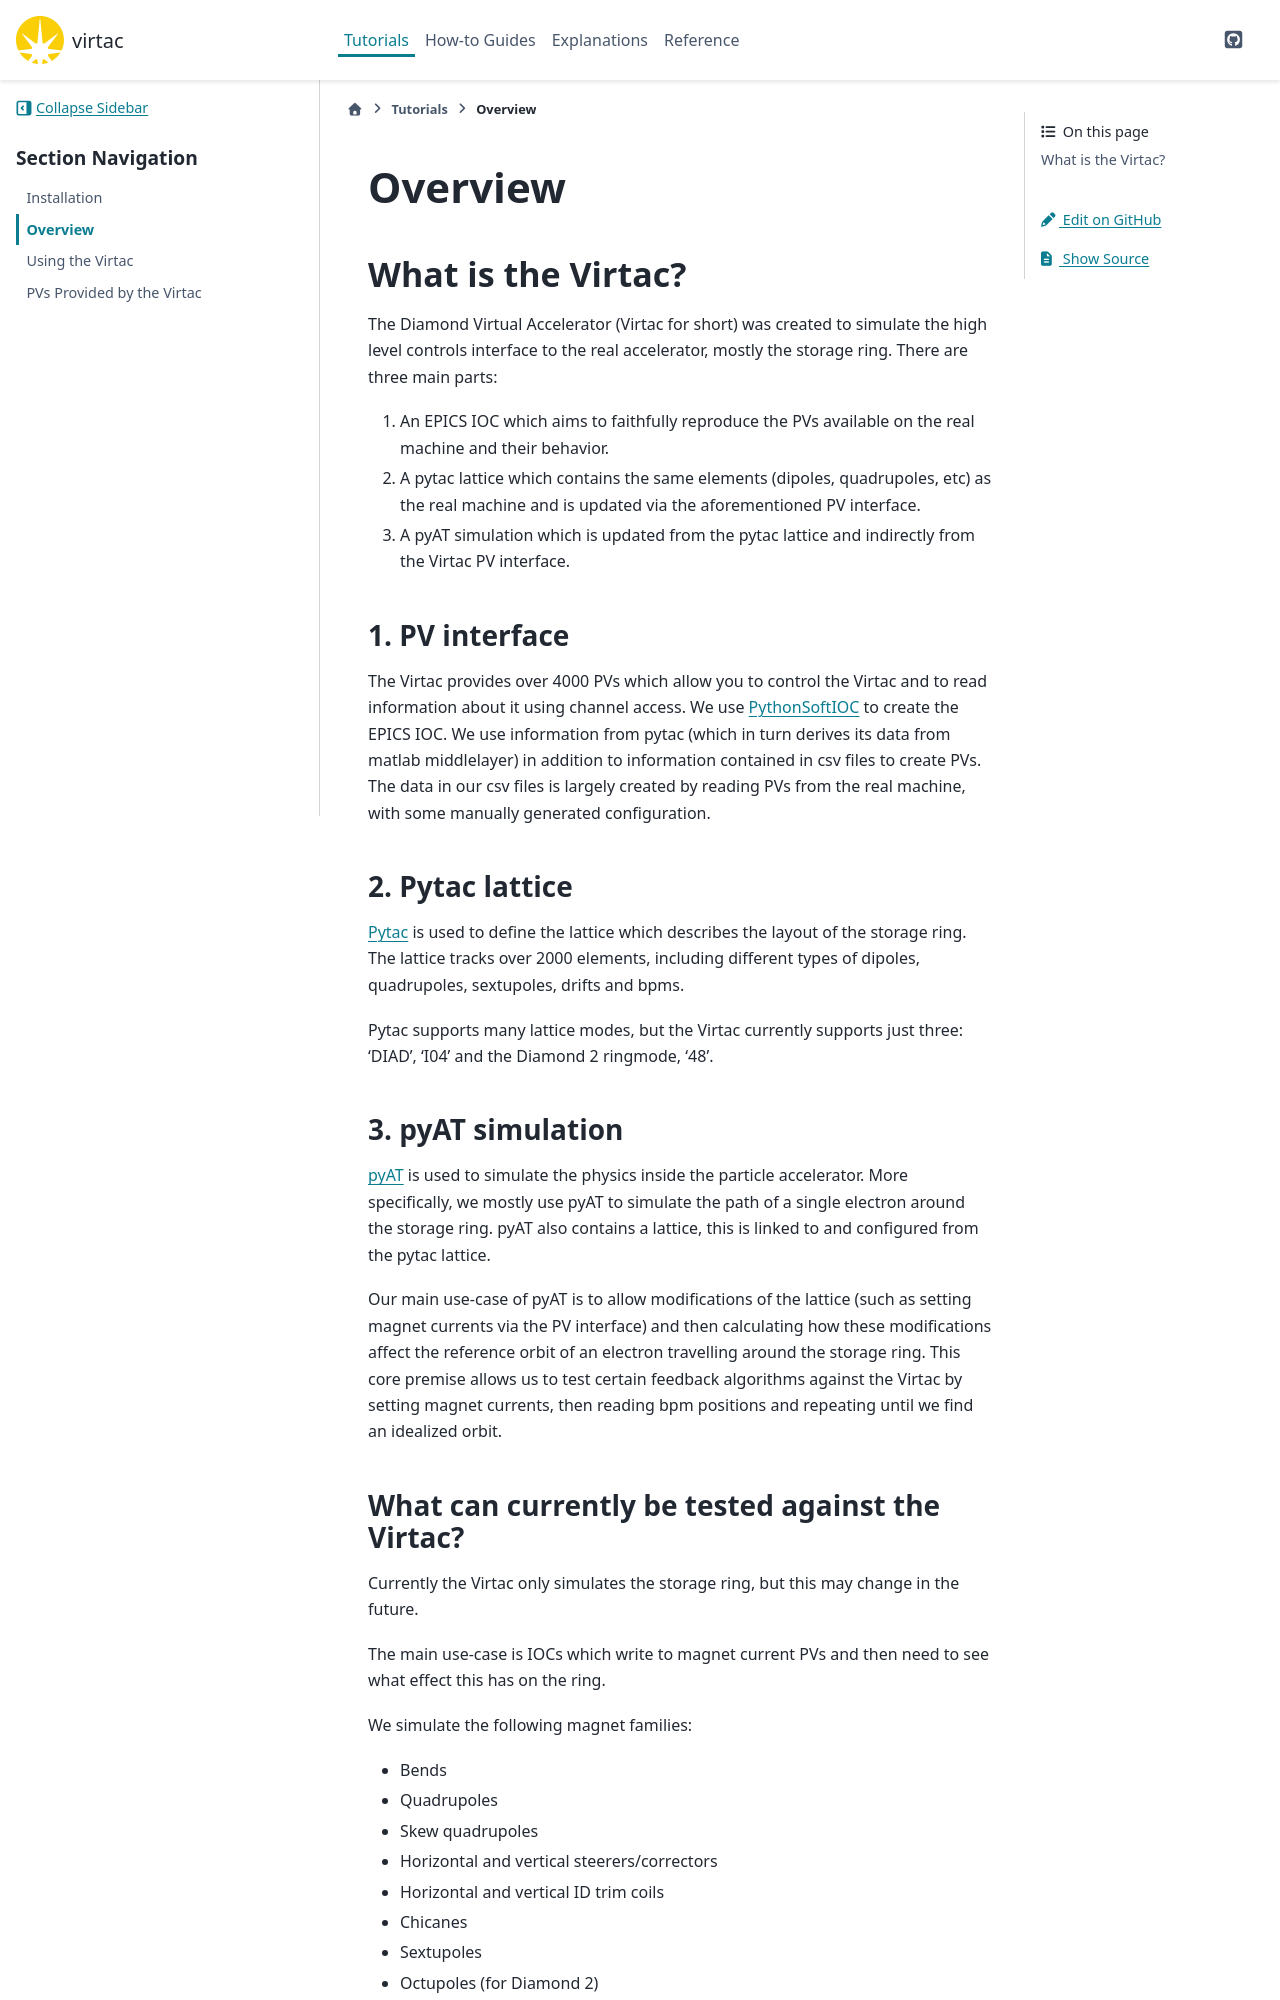

repository: DiamondLightSource/virtac · page: 0.3.0-beta/tutorials/overview.html · generator: sphinx

# Overview

## What is the Virtac?

The Diamond Virtual Accelerator (Virtac for short) was created to simulate the high level controls interface to the real accelerator, mostly the storage ring. There are three main parts:

1. An EPICS IOC which aims to faithfully reproduce the PVs available on the real machine and their behavior.
2. A pytac lattice which contains the same elements (dipoles, quadrupoles, etc) as the real machine and is updated via the aforementioned PV interface.
3. A pyAT simulation which is updated from the pytac lattice and indirectly from the Virtac PV interface.

### 1. PV interface

The Virtac provides over 4000 PVs which allow you to control the Virtac and to read information about it using channel access. We use [PythonSoftIOC](https://diamondlightsource.github.io/pythonSoftIOC/master/tutorials/creating-an-ioc.html) to create the EPICS IOC. We use information from pytac (which in turn derives its data from matlab middlelayer) in addition to information contained in csv files to create PVs. The data in our csv files is largely created by reading PVs from the real machine, with some manually generated configuration.

### 2. Pytac lattice

[Pytac](https://pytac.readthedocs.io/en/latest/) is used to define the lattice which describes the layout of the storage ring. The lattice tracks over 2000 elements, including different types of dipoles, quadrupoles, sextupoles, drifts and bpms.

Pytac supports many lattice modes, but the Virtac currently supports just three: 'DIAD', 'I04' and the Diamond 2 ringmode, '48'.

### 3. pyAT simulation

[pyAT](https://atcollab.github.io/at/p/index.html) is used to simulate the physics inside the particle accelerator. More specifically, we mostly use pyAT to simulate the path of a single electron around the storage ring. pyAT also contains a lattice, this is linked to and configured from the pytac lattice.

Our main use-case of pyAT is to allow modifications of the lattice (such as setting magnet currents via the PV interface) and then calculating how these modifications affect the reference orbit of an electron travelling around the storage ring. This core premise allows us to test certain feedback algorithms against the Virtac by setting magnet currents, then reading bpm positions and repeating until we find an idealized orbit.
